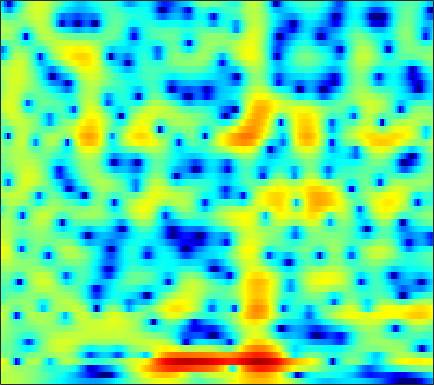

The table this chart was drawn from, first rows:
2.4452, 2.4699, 2.4732, 2.4405, 2.3948, 2.3014, 2.1703, 2.0494, 1.8611, 1.6383, 1.3807, 1.1642, 0.84382, 0.49705, 0.22602, -0.15998, -0.57295, -0.89367, -1.3312, -1.7861, -2.2535, -2.6188, -3.1224, -3.6134
1.745, 1.891, 2.024, 2.087, 2.097, 2.065, 1.986, 1.9, 1.752, 1.568, 1.356, 1.179, 0.9181, 0.631, 0.3998, 0.07267, -0.2708, -0.5407, -0.9187, -1.306, -1.706, -2.011, -2.424, -2.849
3.302, 3.173, 2.9, 2.536, 2.22, 1.79, 1.409, 1.171, 0.9403, 0.8098, 0.7544, 0.7317, 0.6853, 0.5613, 0.4088, 0.1116, -0.3183, -0.7231, -1.367, -2.097, -2.839, -3.344, -3.861, -4.132
4.988, 4.341, 3.163, 1.502, -0.182, -3.365, -8.723, -17.3, -14.22, -6.397, -2.675, -0.8934, 0.6946, 1.637, 2.026, 2.168, 1.912, 1.45, 0.4244, -1.113, -3.265, -5.308, -7.989, -7.956
0.2659, 0.1499, -0.1806, -0.6865, -1.135, -1.759, -2.279, -2.537, -2.632, -2.448, -2.095, -1.749, -1.261, -0.8045, -0.5113, -0.1777, 0.07654, 0.2115, 0.3206, 0.3791, 0.4279, 0.473, 0.5754, 0.7599
-1.42, -1.117, -0.9544, -1.021, -1.197, -1.591, -2.134, -2.628, -3.377, -4.182, -5.005, -5.533, -5.919, -5.764, -5.277, -4.275, -3.102, -2.223, -1.144, -0.1886, 0.6365, 1.17, 1.776, 2.284
-0.3018, -0.232, -0.2866, -0.5187, -0.8144, -1.39, -2.188, -2.957, -4.259, -5.999, -8.354, -10.68, -14.4, -15.21, -12.46, -8.675, -5.794, -4.109, -2.301, -0.8717, 0.2743, 0.9892, 1.778, 2.414
0.421, 0.3198, 0.1216, -0.155, -0.4169, -0.8278, -1.302, -1.696, -2.251, -2.795, -3.272, -3.552, -3.744, -3.673, -3.449, -2.94, -2.279, -1.74, -1.02, -0.3325, 0.2794, 0.6831, 1.149, 1.53
1.07, 0.8627, 0.5454, 0.1837, -0.09631, -0.4628, -0.7961, -1.01, -1.229, -1.359, -1.394, -1.362, -1.243, -1.05, -0.8717, -0.5965, -0.2973, -0.07669, 0.2043, 0.4461, 0.6354, 0.7379, 0.8131, 0.8112
2.186, 1.784, 1.117, 0.3214, -0.3287, -1.195, -1.913, -2.251, -2.339, -2.022, -1.45, -0.9606, -0.3165, 0.2464, 0.6044, 0.9879, 1.268, 1.421, 1.55, 1.597, 1.553, 1.455, 1.219, 0.8272
3.322, 2.844, 1.875, 0.4052, -1.153, -4.191, -9.342, -16.68, -13.64, -6.602, -2.987, -1.245, 0.3147, 1.268, 1.695, 1.961, 1.961, 1.858, 1.673, 1.513, 1.458, 1.469, 1.478, 1.367
1.887, 1.94, 1.728, 1.214, 0.642, -0.267, -1.119, -1.503, -1.435, -0.8086, 0.01304, 0.5569, 1.043, 1.133, 0.9131, 0.1593, -1.218, -2.755, -5.578, -8.487, -7.825, -5.465, -2.677, -0.7615
-1.389, -0.7657, -0.1798, 0.155, 0.2955, 0.3899, 0.4274, 0.4714, 0.5713, 0.685, 0.7917, 0.8331, 0.7711, 0.5284, 0.1659, -0.5845, -1.687, -2.752, -4.295, -5.363, -5.099, -4.089, -2.415, -0.9033
-3.361, -2.673, -2.003, -1.561, -1.339, -1.147, -1.041, -0.974, -0.8621, -0.6971, -0.4721, -0.2871, -0.05348, 0.1425, 0.2311, 0.273, 0.235, 0.1749, 0.107, 0.09638, 0.2077, 0.3484, 0.5916, 0.867
-3.137, -2.722, -2.417, -2.414, -2.602, -3.092, -3.735, -4.207, -4.572, -4.319, -3.47, -2.606, -1.417, -0.3453, 0.3413, 1.087, 1.638, 1.947, 2.227, 2.383, 2.437, 2.418, 2.302, 2.071
-1.765, -1.458, -1.413, -1.823, -2.493, -4.006, -6.534, -9.639, -18.63, -18.68, -8.996, -5.481, -2.394, -0.3, 0.8596, 2.011, 2.815, 3.237, 3.587, 3.734, 3.675, 3.506, 3.114, 2.498
-0.6426, -0.3335, -0.204, -0.3797, -0.6931, -1.331, -2.129, -2.698, -3.191, -3.066, -2.312, -1.506, -0.3758, 0.6521, 1.31, 1.997, 2.493, 2.73, 2.894, 2.881, 2.696, 2.438, 1.931, 1.221
0.6147, 0.8165, 0.9474, 0.9258, 0.8405, 0.6462, 0.4107, 0.2476, 0.1031, 0.08252, 0.1722, 0.3045, 0.5226, 0.7399, 0.8792, 0.9967, 1.021, 0.9662, 0.8024, 0.5535, 0.2495, -0.005456, -0.3787, -0.7585
2.39, 2.461, 2.436, 2.286, 2.093, 1.771, 1.408, 1.133, 0.8102, 0.5583, 0.3982, 0.3315, 0.2914, 0.2456, 0.1615, -0.05005, -0.4362, -0.8433, -1.548, -2.378, -3.169, -3.606, -3.813, -3.568
4.241, 4.207, 3.969, 3.509, 3.011, 2.175, 1.176, 0.3637, -0.6544, -1.389, -1.611, -1.479, -1.086, -0.6929, -0.5274, -0.5824, -1.051, -1.721, -3.179, -5.534, -9.437, -14.06, -16.43, -9.778
4.809, 4.727, 4.338, 3.604, 2.809, 1.302, -0.8393, -3.061, -7.457, -14.73, -13.05, -8.287, -4.53, -2.374, -1.386, -0.6784, -0.5326, -0.7653, -1.483, -2.606, -3.923, -4.692, -4.824, -3.846
3.59, 3.515, 3.179, 2.56, 1.914, 0.7621, -0.6959, -1.95, -3.653, -4.892, -4.944, -4.29, -3.049, -1.895, -1.198, -0.5544, -0.1887, -0.09584, -0.1451, -0.3169, -0.5386, -0.6772, -0.742, -0.6937
2.558, 2.502, 2.293, 1.929, 1.565, 1.014, 0.3965, -0.05503, -0.5839, -0.9239, -1.038, -0.9858, -0.7688, -0.4477, -0.1941, 0.1003, 0.2969, 0.3799, 0.3909, 0.2949, 0.1041, -0.1091, -0.4439, -0.8172
2.129, 2.113, 1.999, 1.782, 1.544, 1.162, 0.7391, 0.4194, 0.05606, -0.1815, -0.2674, -0.2032, 0.005734, 0.3063, 0.5433, 0.8487, 1.073, 1.177, 1.189, 1.031, 0.7029, 0.3362, -0.3683, -1.299
1.643, 1.781, 1.84, 1.729, 1.491, 0.9408, 0.1913, -0.484, -1.371, -2.029, -2.131, -1.786, -0.9632, -0.008316, 0.6592, 1.417, 1.992, 2.271, 2.444, 2.389, 2.069, 1.677, 0.8467, -0.4023
-0.8065, -0.04348, 0.7035, 0.9776, 0.8812, 0.2122, -1.165, -2.81, -6.341, -12.81, -15.41, -9.291, -4.498, -1.663, -0.2068, 1.142, 2.054, 2.503, 2.881, 3.054, 2.992, 2.78, 2.335, 1.631
-4.985, -2.634, -0.6882, 0.3337, 0.6285, 0.5415, -0.1526, -0.9852, -2.359, -3.63, -3.966, -3.462, -2.326, -1.266, -0.6401, -0.06479, 0.2808, 0.5115, 0.8272, 1.152, 1.501, 1.682, 1.809, 1.793
-0.8722, -0.01313, 0.9544, 1.67, 1.979, 2.142, 2.091, 1.925, 1.603, 1.228, 0.8704, 0.547, 0.06174, -0.6384, -1.395, -2.733, -4.302, -5.222, -5.26, -3.933, -2.298, -1.188, -0.1804, 0.4061
2.189, 2.155, 2.194, 2.31, 2.439, 2.594, 2.771, 2.852, 2.853, 2.72, 2.393, 1.985, 1.15, -0.1166, -1.482, -4.086, -8.08, -12.38, -13.05, -7.97, -4.682, -3.123, -1.813, -1.212
1.568, 0.8673, 0.1104, -0.2676, -0.1384, 0.4465, 1.258, 1.858, 2.525, 2.96, 3.095, 3.04, 2.683, 2.042, 1.417, 0.4036, -0.6349, -1.244, -1.682, -1.742, -1.555, -1.528, -1.596, -1.904
-1.454, -3.664, -7.963, -12.97, -10.68, -5.343, -1.897, -0.0975, 1.622, 2.76, 3.474, 3.762, 3.9, 3.783, 3.558, 3.13, 2.599, 2.158, 1.518, 0.8544, 0.08316, -0.5464, -1.596, -2.826
-1.923, -3.098, -4.718, -5.601, -5.1, -3.279, -1.264, 0.06577, 1.493, 2.542, 3.278, 3.625, 3.878, 3.909, 3.793, 3.495, 3.03, 2.566, 1.806, 0.8628, -0.3321, -1.363, -3.067, -5.232
-1.385, -1.313, -1.195, -0.9224, -0.6043, -0.007223, 0.6907, 1.239, 1.918, 2.471, 2.882, 3.089, 3.215, 3.182, 3.059, 2.762, 2.308, 1.864, 1.12, 0.1917, -0.9788, -2.038, -3.74, -5.864
-1.394, -0.8777, -0.3113, 0.1913, 0.54, 0.9827, 1.409, 1.695, 2.025, 2.285, 2.42, 2.47, 2.431, 2.286, 2.119, 1.801, 1.401, 1.049, 0.4923, -0.1938, -0.9728, -1.68, -2.701, -3.846
-0.7975, -0.342, 0.1741, 0.6014, 0.906, 1.269, 1.596, 1.79, 1.967, 2.039, 1.996, 1.871, 1.624, 1.297, 1.018, 0.6593, 0.3337, 0.1124, -0.1428, -0.4118, -0.7239, -1.004, -1.464, -1.995
0.3147, 0.3837, 0.5039, 0.7153, 0.939, 1.333, 1.726, 1.991, 2.217, 2.215, 1.992, 1.629, 0.928, 0.03232, -0.6823, -1.457, -1.814, -1.74, -1.325, -0.7623, -0.3353, -0.1048, -0.02874, -0.1682
0.5312, -0.2877, -1.34, -1.744, -1.363, -0.145, 1.212, 2.067, 2.835, 3.114, 2.827, 2.257, 0.8587, -1.428, -3.99, -9.168, -11.92, -8.005, -3.745, -1.163, 0.4739, 1.226, 1.845, 2.033
-1.72, -3.845, -8.883, -23.55, -12.4, -4.801, -0.9901, 0.7607, 2.187, 2.871, 2.883, 2.505, 1.487, -0.1165, -1.625, -3.577, -4.327, -3.661, -2.16, -0.7344, 0.3602, 0.9253, 1.454, 1.754
-2, -2.299, -2.694, -2.672, -2.148, -0.9749, 0.3297, 1.165, 1.988, 2.418, 2.521, 2.351, 1.913, 1.264, 0.7345, 0.02093, -0.5576, -0.8745, -1.231, -1.508, -1.834, -1.949, -2.026, -1.794
-1.671, -0.7465, 0.1927, 0.904, 1.385, 1.949, 2.422, 2.671, 2.86, 2.848, 2.691, 2.455, 2.057, 1.57, 1.153, 0.4924, -0.2691, -0.9782, -2.122, -3.662, -5.87, -7.832, -10.3, -9.751
-0.1685, 0.9046, 1.985, 2.754, 3.123, 3.409, 3.453, 3.34, 2.989, 2.462, 1.779, 1.272, 0.6347, 0.1474, -0.148, -0.4783, -0.9281, -1.444, -2.423, -3.983, -6.267, -8.463, -11.31, -10.69
1.957, 2.627, 3.343, 3.828, 4.008, 3.979, 3.602, 3.08, 2.018, 0.5202, -1.449, -3.104, -4.944, -5.291, -4.576, -3.306, -2.353, -1.914, -1.759, -1.962, -2.363, -2.711, -3.039, -3.064
2.307, 2.923, 3.577, 3.965, 4.085, 3.945, 3.435, 2.761, 1.41, -0.6384, -3.678, -6.988, -13.46, -12.78, -8.56, -5.043, -3.024, -2.076, -1.344, -0.988, -0.898, -0.9643, -1.095, -1.267
0.9581, 1.844, 2.744, 3.334, 3.568, 3.614, 3.353, 2.953, 2.154, 1.076, -0.1657, -1.088, -2.042, -2.437, -2.358, -1.989, -1.563, -1.345, -1.178, -1.2, -1.385, -1.583, -1.933, -2.344
-0.1097, 0.9581, 2.037, 2.799, 3.169, 3.436, 3.457, 3.332, 2.997, 2.521, 1.956, 1.499, 0.9256, 0.4111, 0.06853, -0.3577, -0.7844, -1.138, -1.678, -2.32, -3.042, -3.603, -4.395, -5.167
0.259, 1.111, 2.041, 2.735, 3.126, 3.464, 3.611, 3.606, 3.459, 3.173, 2.759, 2.386, 1.807, 1.154, 0.6131, -0.1776, -1.075, -1.811, -2.939, -4.227, -5.687, -6.906, -8.527, -9.938
1.077, 1.635, 2.301, 2.851, 3.183, 3.503, 3.682, 3.713, 3.623, 3.371, 2.965, 2.567, 1.901, 1.094, 0.4009, -0.6423, -1.817, -2.805, -4.287, -6.037, -8.217, -10.37, -14.4, -21.34
1.205, 1.569, 2.066, 2.567, 2.903, 3.283, 3.539, 3.632, 3.598, 3.371, 2.947, 2.484, 1.69, 0.6861, -0.1924, -1.496, -2.897, -3.964, -5.322, -6.604, -7.891, -8.911, -10.38, -11.54
-0.504, -0.2808, 0.2733, 1.051, 1.66, 2.403, 2.96, 3.234, 3.368, 3.238, 2.832, 2.323, 1.384, 0.09845, -1.121, -3.096, -5.459, -7.298, -9.071, -9.111, -8.058, -7.103, -5.981, -4.952
-7.533, -7.821, -5.734, -3.039, -1.344, 0.3506, 1.473, 2.005, 2.361, 2.363, 2.043, 1.606, 0.7373, -0.4998, -1.739, -3.988, -7.274, -11.02, -17.95, -13.55, -8.195, -5.659, -3.238, -1.475
-11.14, -12.03, -8.621, -5.024, -3.101, -1.368, -0.3222, 0.09165, 0.2848, 0.1519, -0.1911, -0.516, -1.016, -1.568, -2.023, -2.725, -3.463, -3.91, -4.107, -3.612, -2.574, -1.651, -0.4086, 0.7045
-2.707, -2.633, -2.221, -1.647, -1.224, -0.8643, -0.842, -1.082, -1.76, -2.778, -3.908, -4.578, -4.789, -4.223, -3.543, -2.605, -1.808, -1.27, -0.6426, -0.04555, 0.5431, 0.9827, 1.503, 1.945
0.8992, 0.9584, 1.004, 0.9598, 0.8304, 0.4728, -0.2146, -1.012, -2.639, -5.24, -9.77, -16.56, -18.48, -8.96, -5.554, -2.672, -0.7892, 0.2043, 1.163, 1.792, 2.176, 2.318, 2.333, 2.178
1.984, 1.983, 1.89, 1.722, 1.511, 1.105, 0.5175, -0.08214, -1.104, -2.371, -3.704, -4.424, -4.35, -3.131, -1.91, -0.3761, 0.8642, 1.555, 2.182, 2.479, 2.451, 2.211, 1.628, 0.7217
1.015, 0.8986, 0.7049, 0.51, 0.3859, 0.2363, 0.1143, 0.02456, -0.08611, -0.1632, -0.1461, -0.04197, 0.2723, 0.7656, 1.199, 1.786, 2.276, 2.536, 2.679, 2.554, 2.109, 1.545, 0.4254, -1.202
-1.183, -1.67, -2.249, -2.653, -2.728, -2.51, -2.016, -1.527, -0.8337, -0.1423, 0.5286, 1.022, 1.631, 2.193, 2.568, 2.978, 3.249, 3.34, 3.277, 2.968, 2.385, 1.752, 0.5801, -0.9873
-4.435, -5.984, -8.361, -10.38, -10.62, -8.944, -6.613, -4.993, -3.137, -1.578, -0.269, 0.5865, 1.565, 2.37, 2.866, 3.365, 3.68, 3.784, 3.744, 3.486, 3.005, 2.489, 1.617, 0.5366
-6.268, -8.444, -12.46, -17.75, -18.61, -13.84, -9.964, -7.797, -5.423, -3.431, -1.704, -0.5809, 0.7339, 1.805, 2.45, 3.107, 3.534, 3.708, 3.753, 3.602, 3.262, 2.885, 2.261, 1.497
